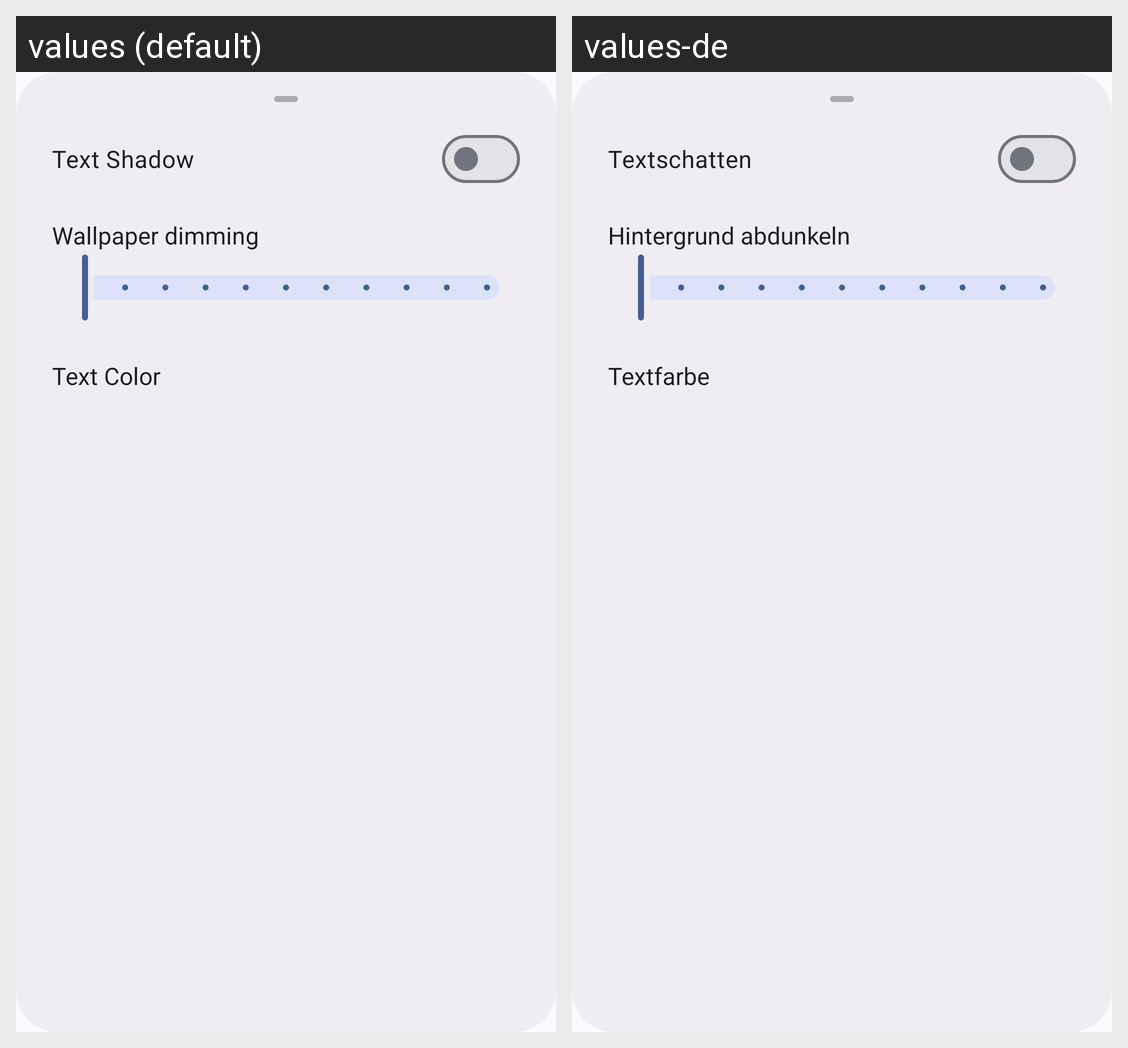

For this localized Android screen grid, give each drawn string resource with its value in every locale shown.
Android screen res/layout/dialog_color_customization.xml rendered under 2 locales, left to right: values (default), values-de. Device: Nexus 5 (rendered at 1080×1920; each locale shown at half size, 540×960, under a caption strip naming it); theme AppTheme.
Strings drawn on this screen, with the default value and each locale's value (text and hints the layout hard-codes, and strings that could not be matched under every locale, appear in the picture but are not listed):

text_shadow
  values: Text Shadow
  values-de: Textschatten

wallpaper_scrim
  values: Wallpaper dimming
  values-de: Hintergrund abdunkeln

text_color
  values: Text Color
  values-de: Textfarbe
